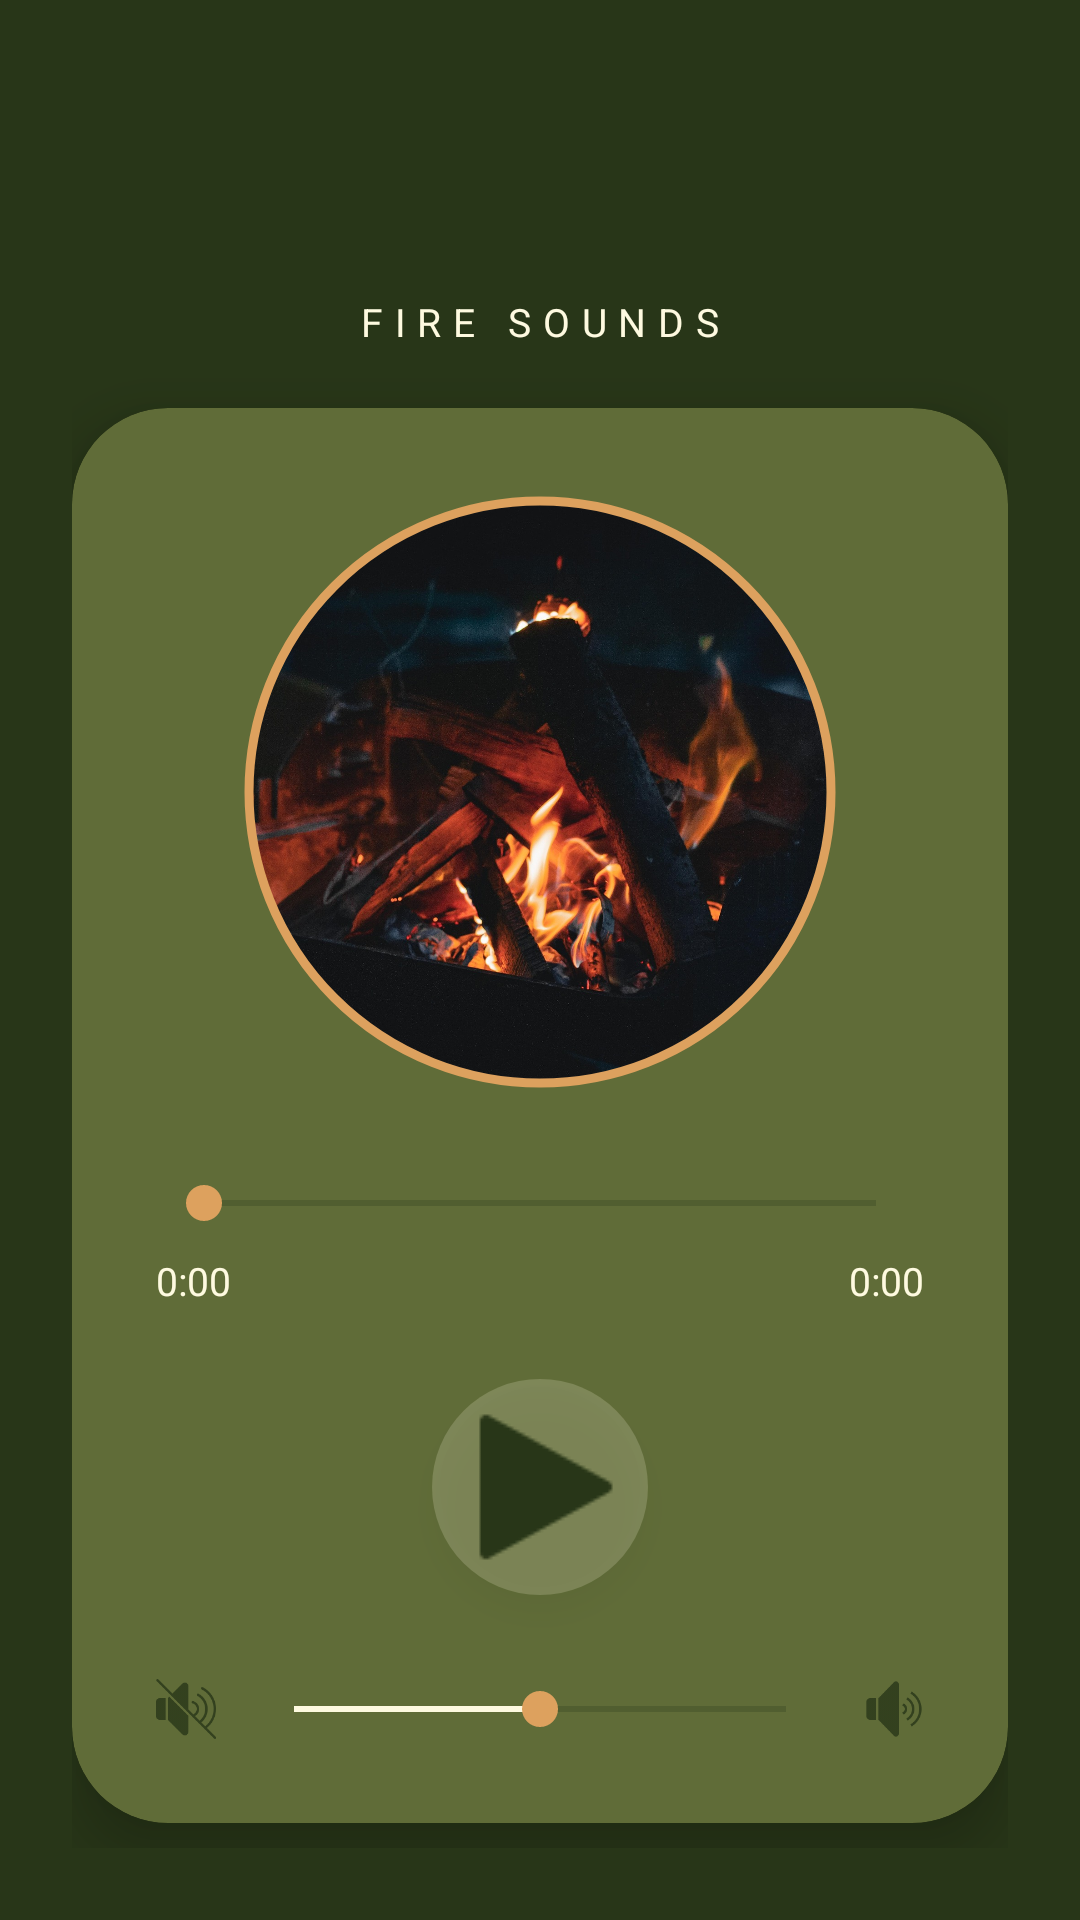

Reconstruct the res/layout file that produces this screen, plus the resources it refers to.
<!-- AndroidManifest.xml: application theme Theme.Tranquilo -->
<!-- res/layout/activity_fire.xml -->
<?xml version="1.0" encoding="utf-8"?>
<LinearLayout xmlns:android="http://schemas.android.com/apk/res/android"
    xmlns:app="http://schemas.android.com/apk/res-auto"
    xmlns:tools="http://schemas.android.com/tools"
    android:id="@+id/main"
    android:layout_width="match_parent"
    android:layout_height="match_parent"
    tools:context=".Fire"
    android:orientation="vertical"
    android:background="@color/darkGreen"
    android:paddingHorizontal="24dp"
    android:paddingBottom="24dp"
    android:paddingTop="50dp">

    <ImageButton
        android:id="@+id/btnBack"
        android:layout_width="40dp"
        android:layout_height="40dp"
        android:src="@drawable/ic_arrow_back"
        android:background="?attr/selectableItemBackgroundBorderless"
        android:contentDescription="Back"
        app:tint="@color/milk" />

    <LinearLayout
        android:layout_width="match_parent"
        android:layout_height="match_parent"
        android:orientation="vertical"
        android:gravity="center">

        <TextView
            android:layout_width="wrap_content"
            android:layout_height="wrap_content"
            android:text="FIRE SOUNDS"
            android:textColor="@color/milk"
            android:textSize="13sp"
            android:letterSpacing="0.3"
            android:textAllCaps="true"
            android:layout_marginBottom="20dp"/>


    <androidx.cardview.widget.CardView
        android:layout_width="match_parent"
        android:layout_height="wrap_content"
        app:cardCornerRadius="32dp"
        app:cardBackgroundColor="@color/lightGreen"
        app:cardElevation="12dp">

        <LinearLayout
            android:layout_width="match_parent"
            android:layout_height="wrap_content"
            android:orientation="vertical"
            android:padding="28dp"
            android:gravity="center">

            <com.google.android.material.imageview.ShapeableImageView
                android:layout_width="200dp"
                android:layout_height="200dp"
                android:src="@drawable/fire"
                android:scaleType="centerCrop"
                android:padding="3dp"
                app:shapeAppearanceOverlay="@style/CircleImageStyle"
                app:strokeColor="@color/lightBrown"
                app:strokeWidth="3dp"
                android:layout_marginBottom="28dp"/>

            <SeekBar
                android:id="@+id/seekBarPosition"
                android:layout_width="match_parent"
                android:layout_height="wrap_content"
                android:progress="0"
                android:progressTint="@color/milk"
                android:thumbTint="@color/lightBrown"
                android:progressBackgroundTint="@color/darkGreen"/>

            <LinearLayout
                android:layout_width="match_parent"
                android:layout_height="wrap_content"
                android:orientation="horizontal"
                android:layout_marginTop="8dp">

                <TextView
                    android:id="@+id/elapsedTimeView"
                    android:layout_width="0dp"
                    android:layout_height="wrap_content"
                    android:layout_weight="1"
                    android:text="0:00"
                    android:textColor="@color/milk"
                    android:textSize="13sp"/>

                <TextView
                    android:id="@+id/remainingTimeView"
                    android:layout_width="0dp"
                    android:layout_height="wrap_content"
                    android:layout_weight="1"
                    android:text="0:00"
                    android:textColor="@color/milk"
                    android:textSize="13sp"
                    android:gravity="end"/>
            </LinearLayout>

            <ImageButton
                android:id="@+id/btnPlay"
                android:layout_width="72dp"
                android:layout_height="72dp"
                android:src="@drawable/play"
                android:background="@drawable/circle_button_bg"
                android:layout_marginTop="24dp"
                android:onClick="setBtnPlay"
                android:elevation="6dp"/>

            <LinearLayout
                android:layout_width="match_parent"
                android:layout_height="wrap_content"
                android:orientation="horizontal"
                android:layout_marginTop="28dp"
                android:gravity="center_vertical">

                <ImageView
                    android:layout_width="20dp"
                    android:layout_height="20dp"
                    android:src="@drawable/sound"
                    android:alpha="0.8"/>

                <SeekBar
                    android:id="@+id/volumeBar"
                    android:layout_width="0dp"
                    android:layout_height="wrap_content"
                    android:layout_weight="1"
                    android:layout_marginHorizontal="10dp"
                    android:progress="50"
                    android:progressTint="@color/milk"
                    android:thumbTint="@color/lightBrown"
                    android:progressBackgroundTint="@color/darkGreen"/>

                <ImageView
                    android:layout_width="20dp"
                    android:layout_height="20dp"
                    android:src="@drawable/sound2"
                    android:alpha="0.8"/>
            </LinearLayout>

        </LinearLayout>
    </androidx.cardview.widget.CardView>
    </LinearLayout>
</LinearLayout>
<!-- resources referenced by this layout -->
<resources>
  <color name="darkGreen">#283618</color>
  <color name="lightBrown">#DDA15E</color>
  <color name="lightGreen">#606C38</color>
  <color name="milk">#FEFAE0</color>
  <!-- drawable circle_button_bg (drawable) -->
  <?xml version="1.0" encoding="utf-8"?>
  <shape xmlns:android="http://schemas.android.com/apk/res/android"
      android:shape="oval">
      <solid android:color="#30FEFAE0" />
  </shape>
  <!-- drawable fire: jpg bitmap (drawable, 467057 bytes) -->
  <!-- drawable play: png bitmap (drawable, 493 bytes) -->
  <!-- drawable sound: png bitmap (drawable, 2507 bytes) -->
  <!-- drawable sound2: png bitmap (drawable, 1966 bytes) -->
  <style name="CircleImageStyle">
          <item name="cornerFamily">rounded</item>
          <item name="cornerSize">50%</item>
      </style>
  <style name="Theme.Tranquilo" parent="Base.Theme.Tranquilo" />
  <style name="Base.Theme.Tranquilo" parent="Theme.Material3.DayNight.NoActionBar">
          
          
      </style>
</resources>
